4-way image classification set "spectrograms_split" from GitHub (yildiramdsa/sleep_apnea_classification_via_eeg_spectrograms_and_deep_learning); label vocabulary: mild, moderate, normal, severe.

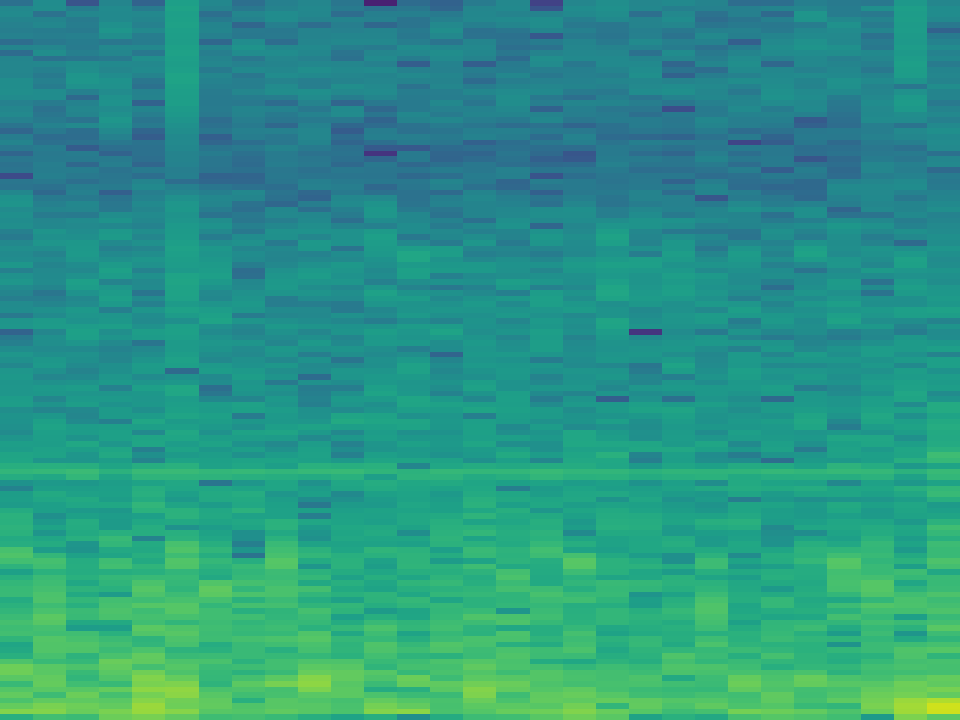
Label: severe

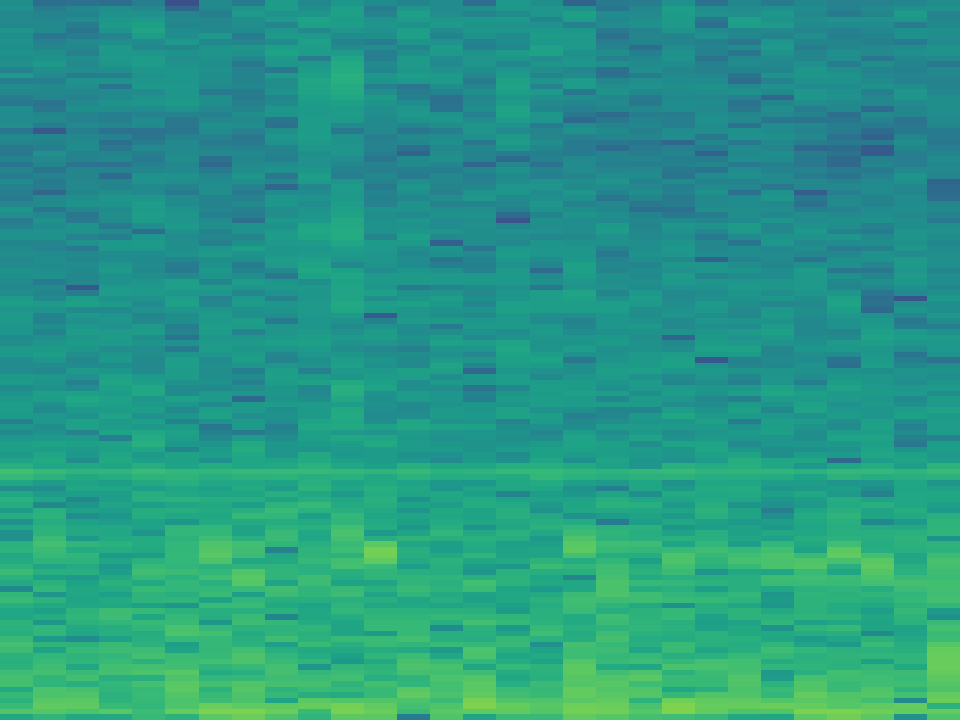
Label: normal

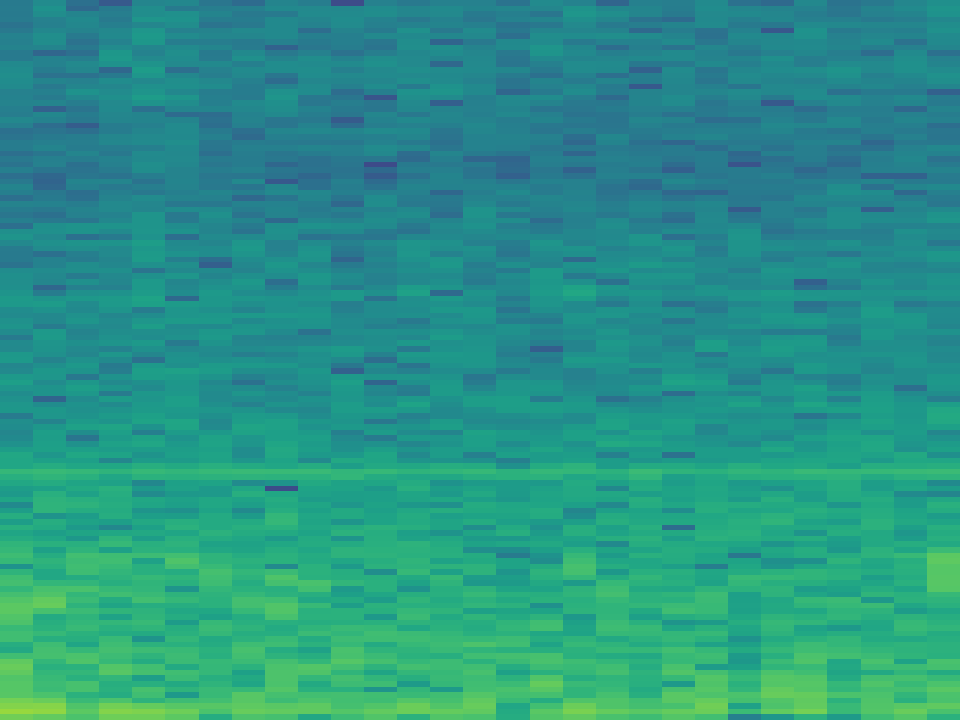
Label: normal

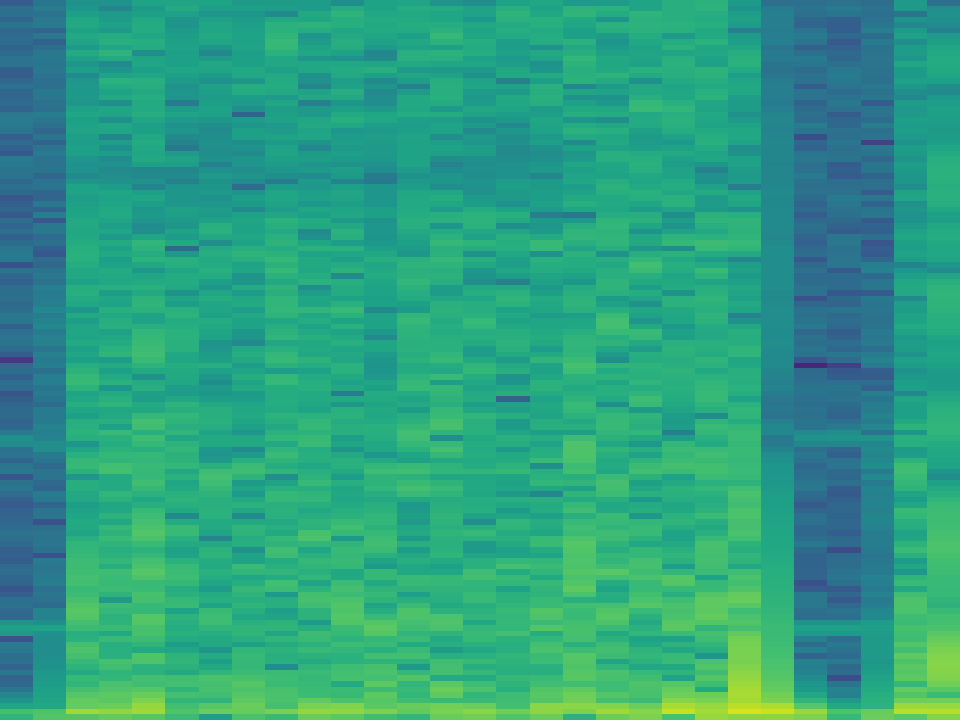
Label: mild

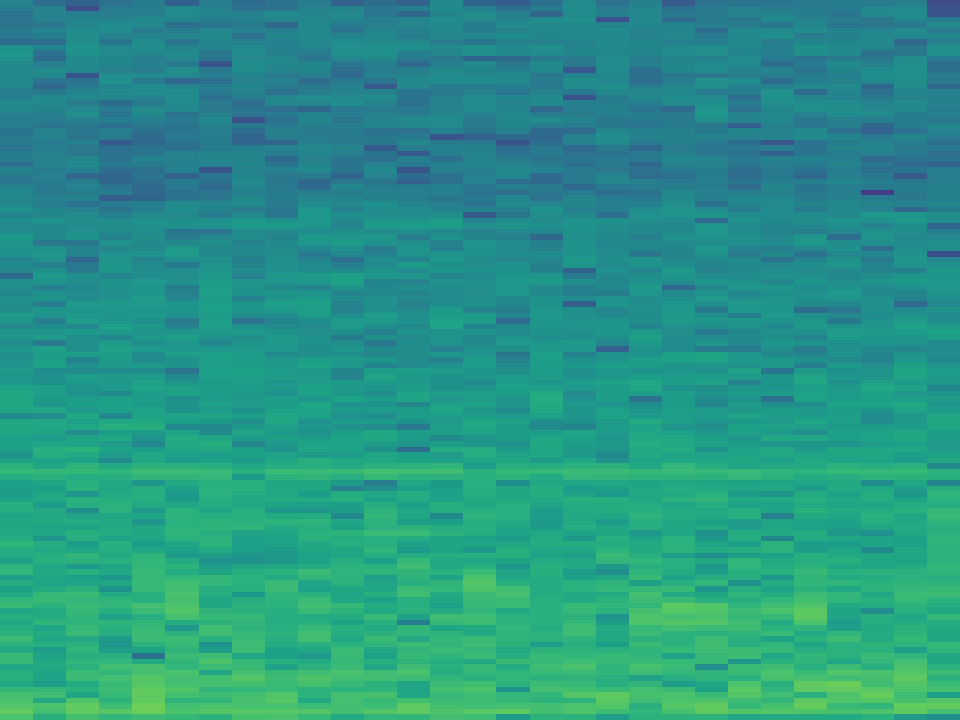
Label: moderate

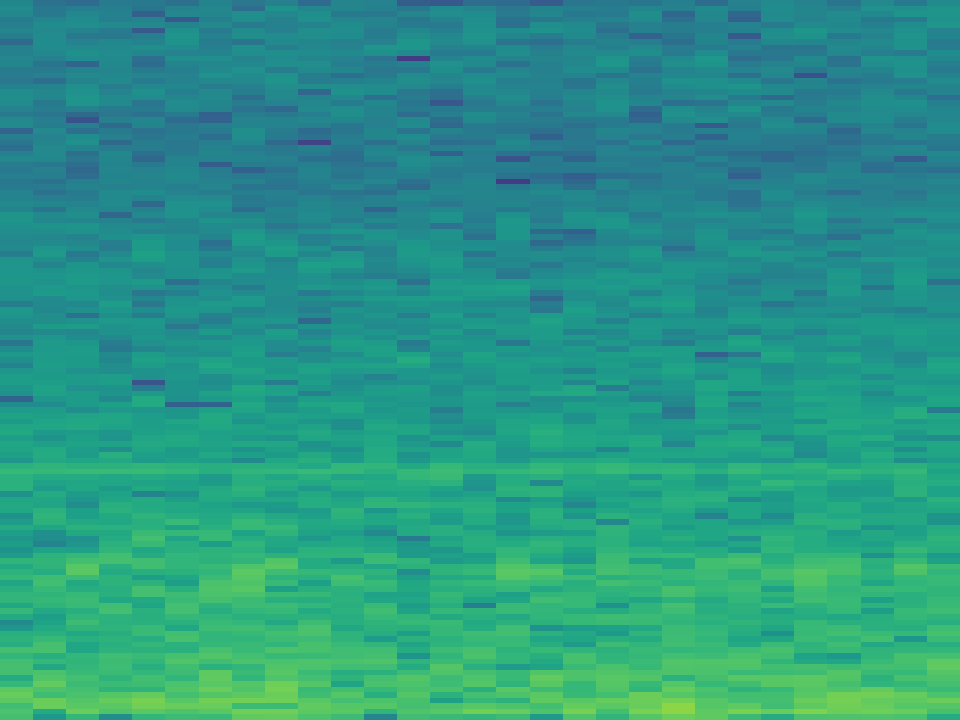
Label: mild
